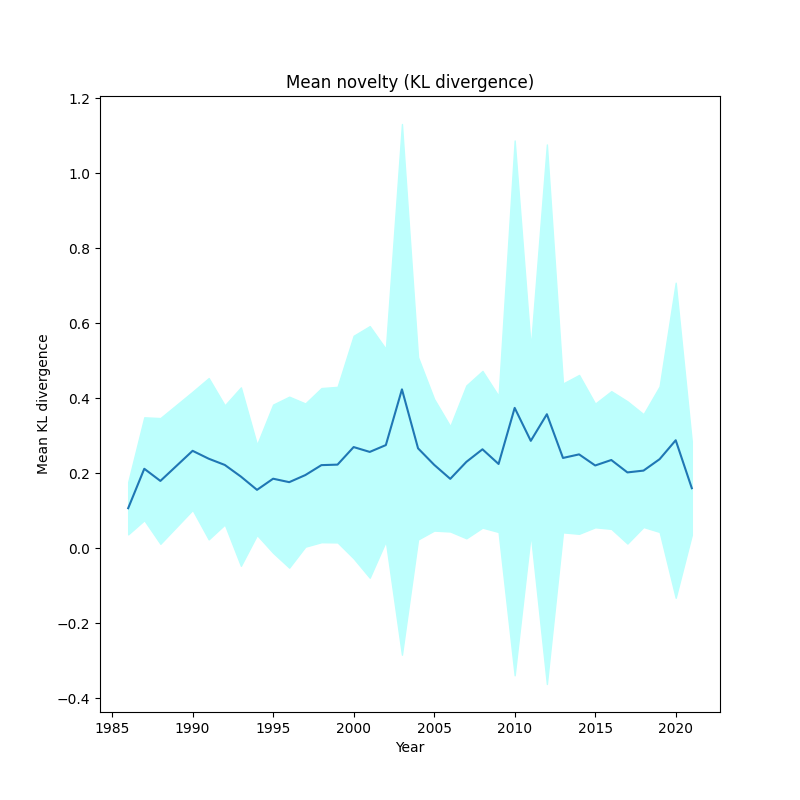

The data file committed next to this chart (first rows):
, year, kl_mean, kl_std
0, 1986, 0.1072, 0.06978
1, 1987, 0.2123, 0.1372
2, 1988, 0.1799, 0.1676
3, 1990, 0.2602, 0.1577
4, 1991, 0.2392, 0.2151
5, 1992, 0.2225, 0.1589
6, 1993, 0.1915, 0.238
7, 1994, 0.1561, 0.1205
8, 1995, 0.1858, 0.1977
9, 1996, 0.1766, 0.228
10, 1997, 0.1955, 0.191
11, 1998, 0.222, 0.2055
12, 1999, 0.2234, 0.2074
13, 2000, 0.2702, 0.2968
14, 2001, 0.2573, 0.3355
15, 2002, 0.2755, 0.2565
16, 2003, 0.4241, 0.7076
17, 2004, 0.2668, 0.2431
18, 2005, 0.2229, 0.1755
19, 2006, 0.1854, 0.1404
20, 2007, 0.2307, 0.2038
21, 2008, 0.2643, 0.2089
22, 2009, 0.2251, 0.1814
23, 2010, 0.3747, 0.7131
24, 2011, 0.2868, 0.2487
25, 2012, 0.3578, 0.7194
26, 2013, 0.2412, 0.1985
27, 2014, 0.2507, 0.2118
28, 2015, 0.2211, 0.1649
29, 2016, 0.2357, 0.1836
30, 2017, 0.2026, 0.1897
31, 2018, 0.2074, 0.1504
32, 2019, 0.2379, 0.1941
33, 2020, 0.2884, 0.4201
34, 2021, 0.1605, 0.1244
